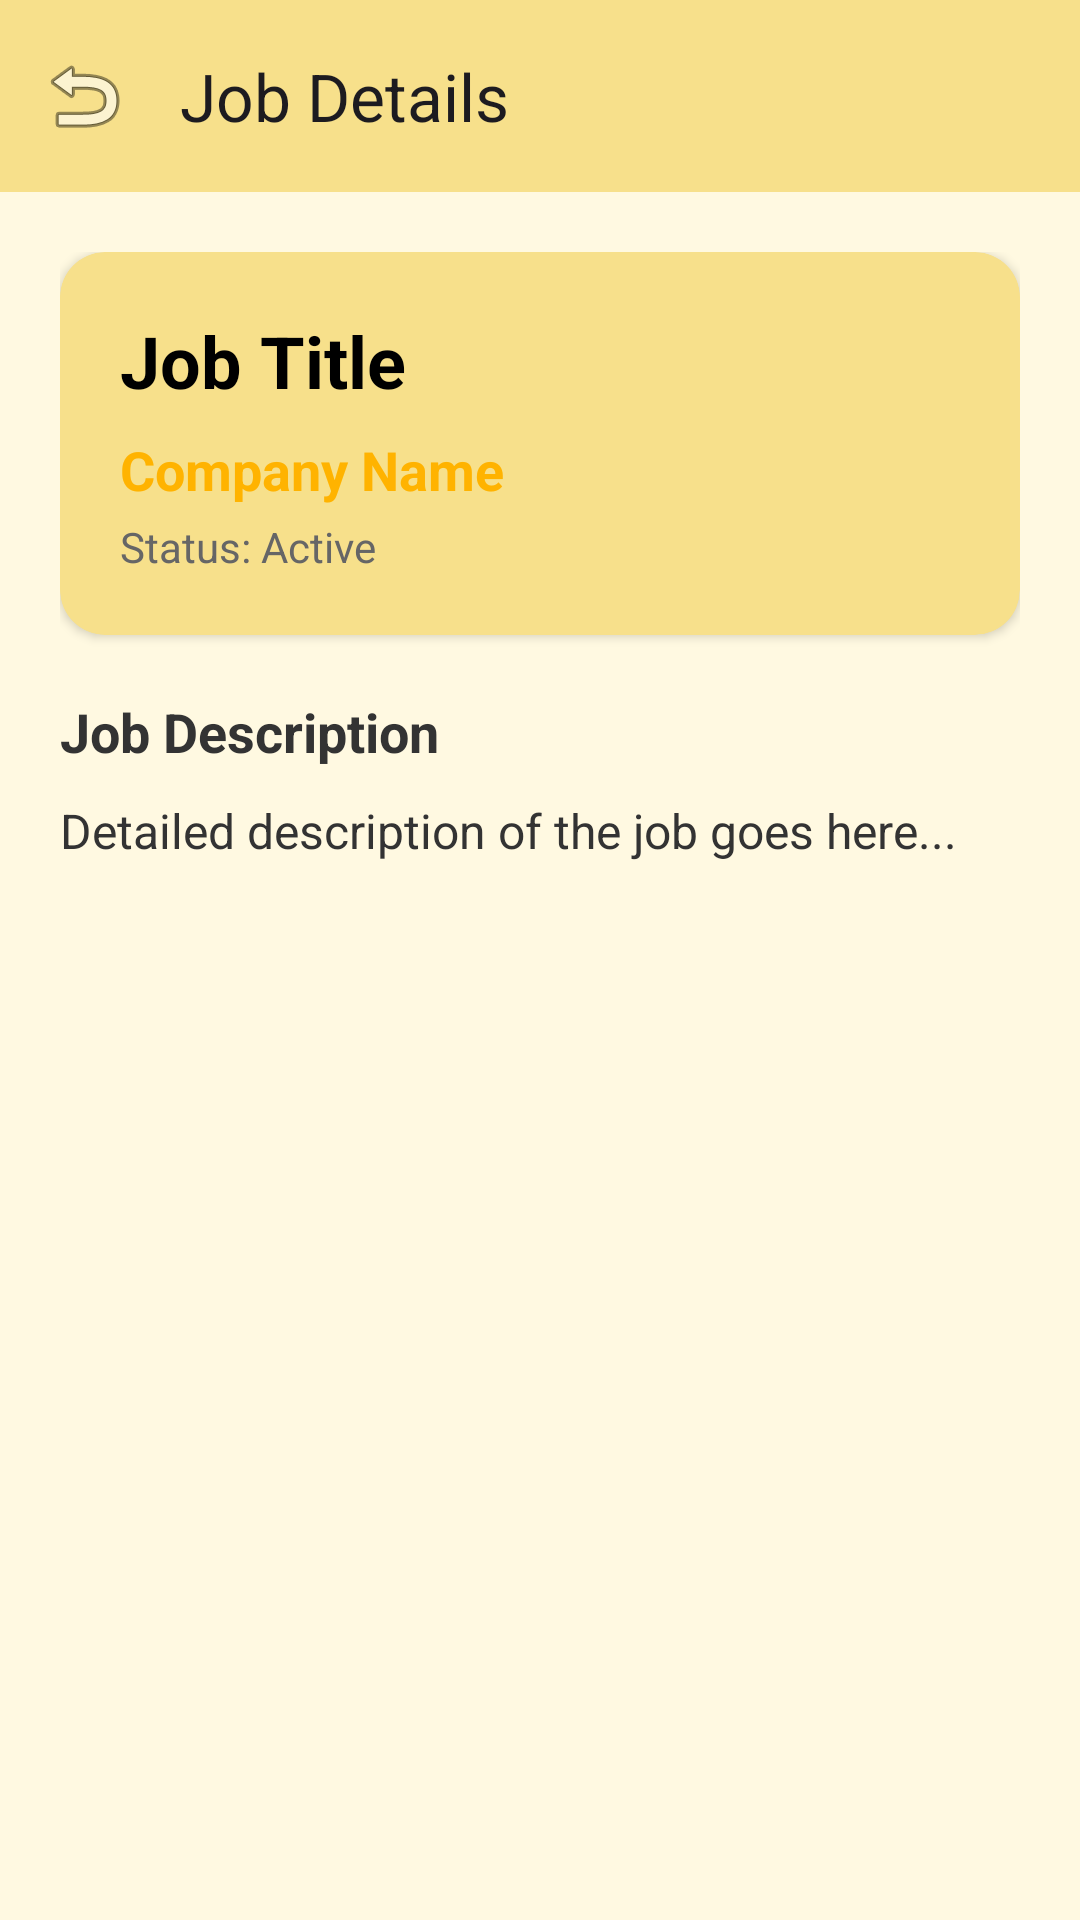

The Android layout XML behind this screen, and the referenced resources:
<!-- AndroidManifest.xml: application theme Theme.HunterSite -->
<!-- res/layout/activity_job_detail.xml -->
<?xml version="1.0" encoding="utf-8"?>
<RelativeLayout xmlns:android="http://schemas.android.com/apk/res/android"
    xmlns:app="http://schemas.android.com/apk/res-auto"
    android:layout_width="match_parent"
    android:layout_height="match_parent"
    android:background="#FFF9E1">

    <androidx.appcompat.widget.Toolbar
        android:id="@+id/toolbar"
        android:layout_width="match_parent"
        android:layout_height="?attr/actionBarSize"
        android:background="#F7E08B"
        app:navigationIcon="@android:drawable/ic_menu_revert"
        app:title="Job Details" />

    <ScrollView
        android:layout_width="match_parent"
        android:layout_height="match_parent"
        android:layout_below="@id/toolbar"
        android:padding="20dp">

        <LinearLayout
            android:layout_width="match_parent"
            android:layout_height="wrap_content"
            android:orientation="vertical">

            <androidx.cardview.widget.CardView
                android:layout_width="match_parent"
                android:layout_height="wrap_content"
                app:cardCornerRadius="15dp"
                app:cardBackgroundColor="#F7E08B"
                android:layout_marginBottom="20dp">

                <LinearLayout
                    android:layout_width="match_parent"
                    android:layout_height="wrap_content"
                    android:orientation="vertical"
                    android:padding="20dp">

                    <TextView
                        android:id="@+id/tvDetailTitle"
                        android:layout_width="wrap_content"
                        android:layout_height="wrap_content"
                        android:text="Job Title"
                        android:textColor="#000000"
                        android:textSize="24sp"
                        android:textStyle="bold" />

                    <TextView
                        android:id="@+id/tvDetailCompany"
                        android:layout_width="wrap_content"
                        android:layout_height="wrap_content"
                        android:layout_marginTop="8dp"
                        android:text="Company Name"
                        android:textColor="#FFB300"
                        android:textSize="18sp"
                        android:textStyle="bold" />

                    <TextView
                        android:id="@+id/tvDetailStatus"
                        android:layout_width="wrap_content"
                        android:layout_height="wrap_content"
                        android:layout_marginTop="4dp"
                        android:text="Status: Active"
                        android:textColor="#666666"
                        android:textSize="14sp" />

                </LinearLayout>
            </androidx.cardview.widget.CardView>

            <TextView
                android:layout_width="wrap_content"
                android:layout_height="wrap_content"
                android:text="Job Description"
                android:textColor="#333333"
                android:textSize="18sp"
                android:textStyle="bold"
                android:layout_marginBottom="10dp"/>

            <TextView
                android:id="@+id/tvDetailDescription"
                android:layout_width="match_parent"
                android:layout_height="wrap_content"
                android:text="Detailed description of the job goes here..."
                android:textColor="#333333"
                android:textSize="16sp"
                android:lineSpacingExtra="4dp"/>

            <Button
                android:id="@+id/btnApply"
                android:layout_width="match_parent"
                android:layout_height="55dp"
                android:layout_marginTop="30dp"
                android:backgroundTint="#FFB300"
                android:text="Apply Now"
                android:textColor="#000000"
                android:textStyle="bold"
                app:cornerRadius="10dp"
                android:visibility="gone"/>

        </LinearLayout>
    </ScrollView>
</RelativeLayout>
<!-- resources referenced by this layout -->
<resources>
  <style name="Theme.HunterSite" parent="Base.Theme.HunterSite" />
  <style name="Base.Theme.HunterSite" parent="Theme.Material3.DayNight.NoActionBar">
          
          
      </style>
</resources>
